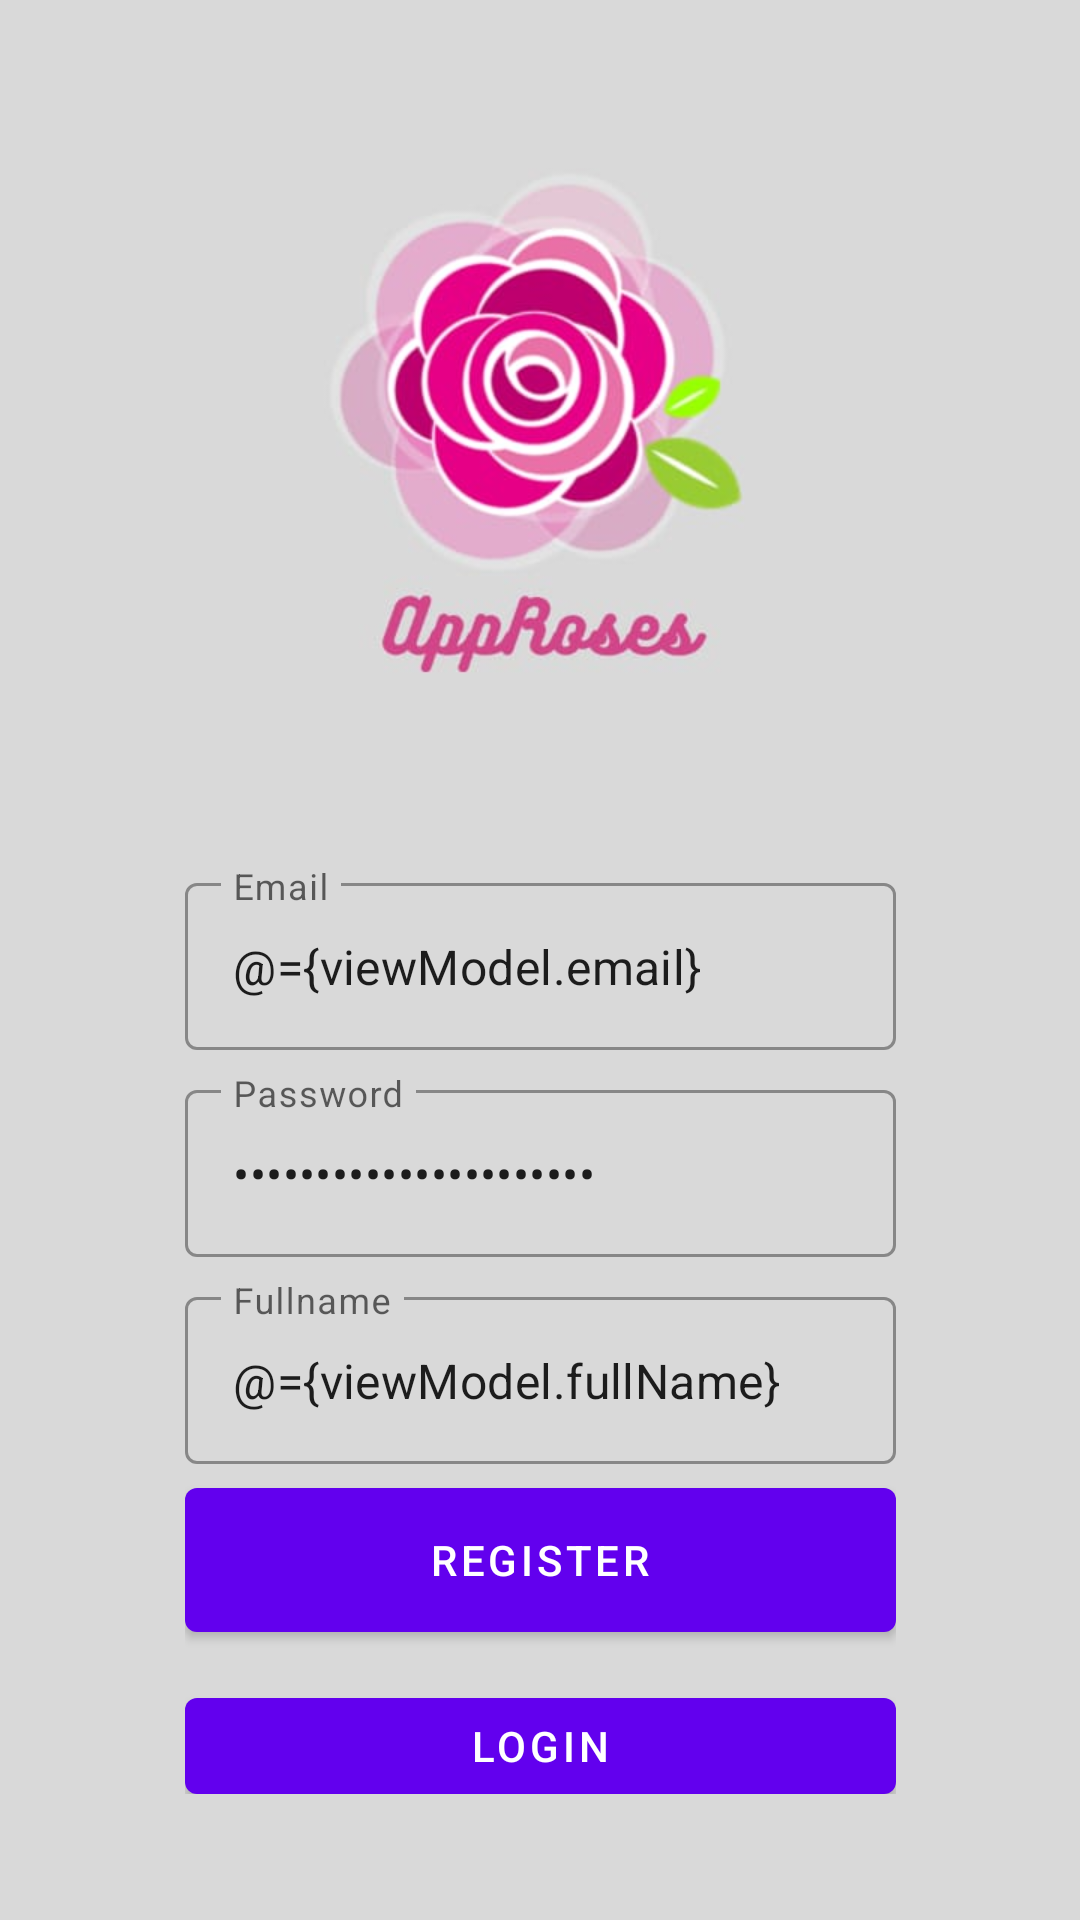

Here is an Android app screen rendered from its layout file. Give the layout XML and the strings, colors and styles it references.
<!-- AndroidManifest.xml: application theme Theme.Approse -->
<!-- res/layout/fragment_register.xml -->
<?xml version="1.0" encoding="utf-8"?>
<layout xmlns:android="http://schemas.android.com/apk/res/android"
    xmlns:app="http://schemas.android.com/apk/res-auto"
    xmlns:tools="http://schemas.android.com/tools">

    <data>
        <variable
            name="viewModel"
            type="com.approse.app.ui.auth.AuthViewModel" />
    </data>

    <androidx.coordinatorlayout.widget.CoordinatorLayout
        android:layout_width="match_parent"
        android:layout_height="match_parent"
        tools:context=".ui.auth.LoginFragment">

        <androidx.constraintlayout.widget.ConstraintLayout
            android:id="@+id/constraintLayout"
            android:layout_width="match_parent"
            android:layout_height="match_parent">

            <ImageView
                android:id="@+id/imageView"
                android:layout_width="match_parent"
                android:layout_height="match_parent"
                android:scaleType="centerCrop"
                android:src="@drawable/bg_auth"
                tools:layout_editor_absoluteX="0dp"
                tools:layout_editor_absoluteY="38dp" />

            <LinearLayout
                android:layout_width="269dp"
                android:layout_height="341dp"
                android:gravity="center"
                android:orientation="vertical"
                android:padding="16dp"
                app:layout_constraintBottom_toBottomOf="parent"
                app:layout_constraintEnd_toEndOf="parent"
                app:layout_constraintStart_toStartOf="parent"
                app:layout_constraintTop_toTopOf="@+id/imageView"
                app:layout_constraintVertical_bias="0.913"
                app:layout_constraintWidth_percent="0.75"
                tools:ignore="NotSibling">

                <com.google.android.material.textfield.TextInputLayout
                    style="@style/Widget.MaterialComponents.TextInputLayout.OutlinedBox"
                    android:layout_width="match_parent"
                    android:layout_height="wrap_content"
                    android:hint="@string/email">

                    <com.google.android.material.textfield.TextInputEditText
                        android:id="@+id/editEmail"
                        android:layout_width="match_parent"
                        android:layout_height="wrap_content"
                        android:inputType="textEmailAddress"
                        android:text="@={viewModel.email}" />

                </com.google.android.material.textfield.TextInputLayout>

                <com.google.android.material.textfield.TextInputLayout
                    style="@style/Widget.MaterialComponents.TextInputLayout.OutlinedBox"
                    android:layout_width="match_parent"
                    android:layout_height="wrap_content"
                    android:layout_marginTop="8dp"
                    android:hint="@string/password">

                    <com.google.android.material.textfield.TextInputEditText
                        android:id="@+id/editPassword"
                        android:layout_width="match_parent"
                        android:layout_height="wrap_content"
                        android:inputType="textPassword"
                        android:text="@={viewModel.password}" />
                </com.google.android.material.textfield.TextInputLayout>

                <com.google.android.material.textfield.TextInputLayout
                    style="@style/Widget.MaterialComponents.TextInputLayout.OutlinedBox"
                    android:layout_width="match_parent"
                    android:layout_height="wrap_content"
                    android:layout_marginTop="8dp"
                    android:hint="@string/fullname">

                    <com.google.android.material.textfield.TextInputEditText
                        android:id="@+id/editFullName"
                        android:layout_width="match_parent"
                        android:layout_height="wrap_content"
                        android:inputType="textCapWords"
                        android:text="@={viewModel.fullName}" />

                </com.google.android.material.textfield.TextInputLayout>

                <com.google.android.material.button.MaterialButton
                    android:id="@+id/buttonRegister"
                    android:layout_width="match_parent"
                    android:layout_height="wrap_content"
                    android:layout_marginTop="8dp"
                    android:insetTop="0dp"
                    android:insetBottom="0dp"
                    android:onClick="@{()-> viewModel.register()}"
                    android:text="@string/register" />

                <com.google.android.material.button.MaterialButton
                    android:id="@+id/buttonLogin"
                    android:layout_width="match_parent"
                    android:layout_height="wrap_content"
                    android:layout_marginTop="22dp"
                    android:insetTop="0dp"
                    android:insetBottom="0dp"
                    android:text="@string/login" />

            </LinearLayout>

        </androidx.constraintlayout.widget.ConstraintLayout>

    </androidx.coordinatorlayout.widget.CoordinatorLayout>


</layout>
<!-- resources referenced by this layout -->
<resources>
  <!-- drawable bg_auth: jpeg bitmap (drawable, 21347 bytes) -->
  <string name="email">Email</string>
  <string name="fullname">Fullname</string>
  <string name="login">Login</string>
  <string name="password">Password</string>
  <string name="register">Register</string>
  <style name="Theme.Approse" parent="Theme.MaterialComponents.DayNight.DarkActionBar">
          
          <item name="colorPrimary">@color/purple_500</item>
          <item name="colorPrimaryVariant">@color/purple_700</item>
          <item name="colorOnPrimary">@color/white</item>
          
          <item name="colorSecondary">@color/teal_200</item>
          <item name="colorSecondaryVariant">@color/teal_700</item>
          <item name="colorOnSecondary">@color/black</item>
          
          <item name="android:statusBarColor" tools:targetApi="l">?attr/colorPrimaryVariant</item>
          
      </style>
  <!-- not gathered from this repository: default colours our renderer supplied (Android Studio template values) -->
  <color name="purple_500">#FF6200EE</color>
  <color name="purple_700">#FF3700B3</color>
  <color name="teal_200">#FF03DAC5</color>
  <color name="teal_700">#FF018786</color>
  <color name="black">#FF000000</color>
  <color name="white">#FFFFFFFF</color>
</resources>
